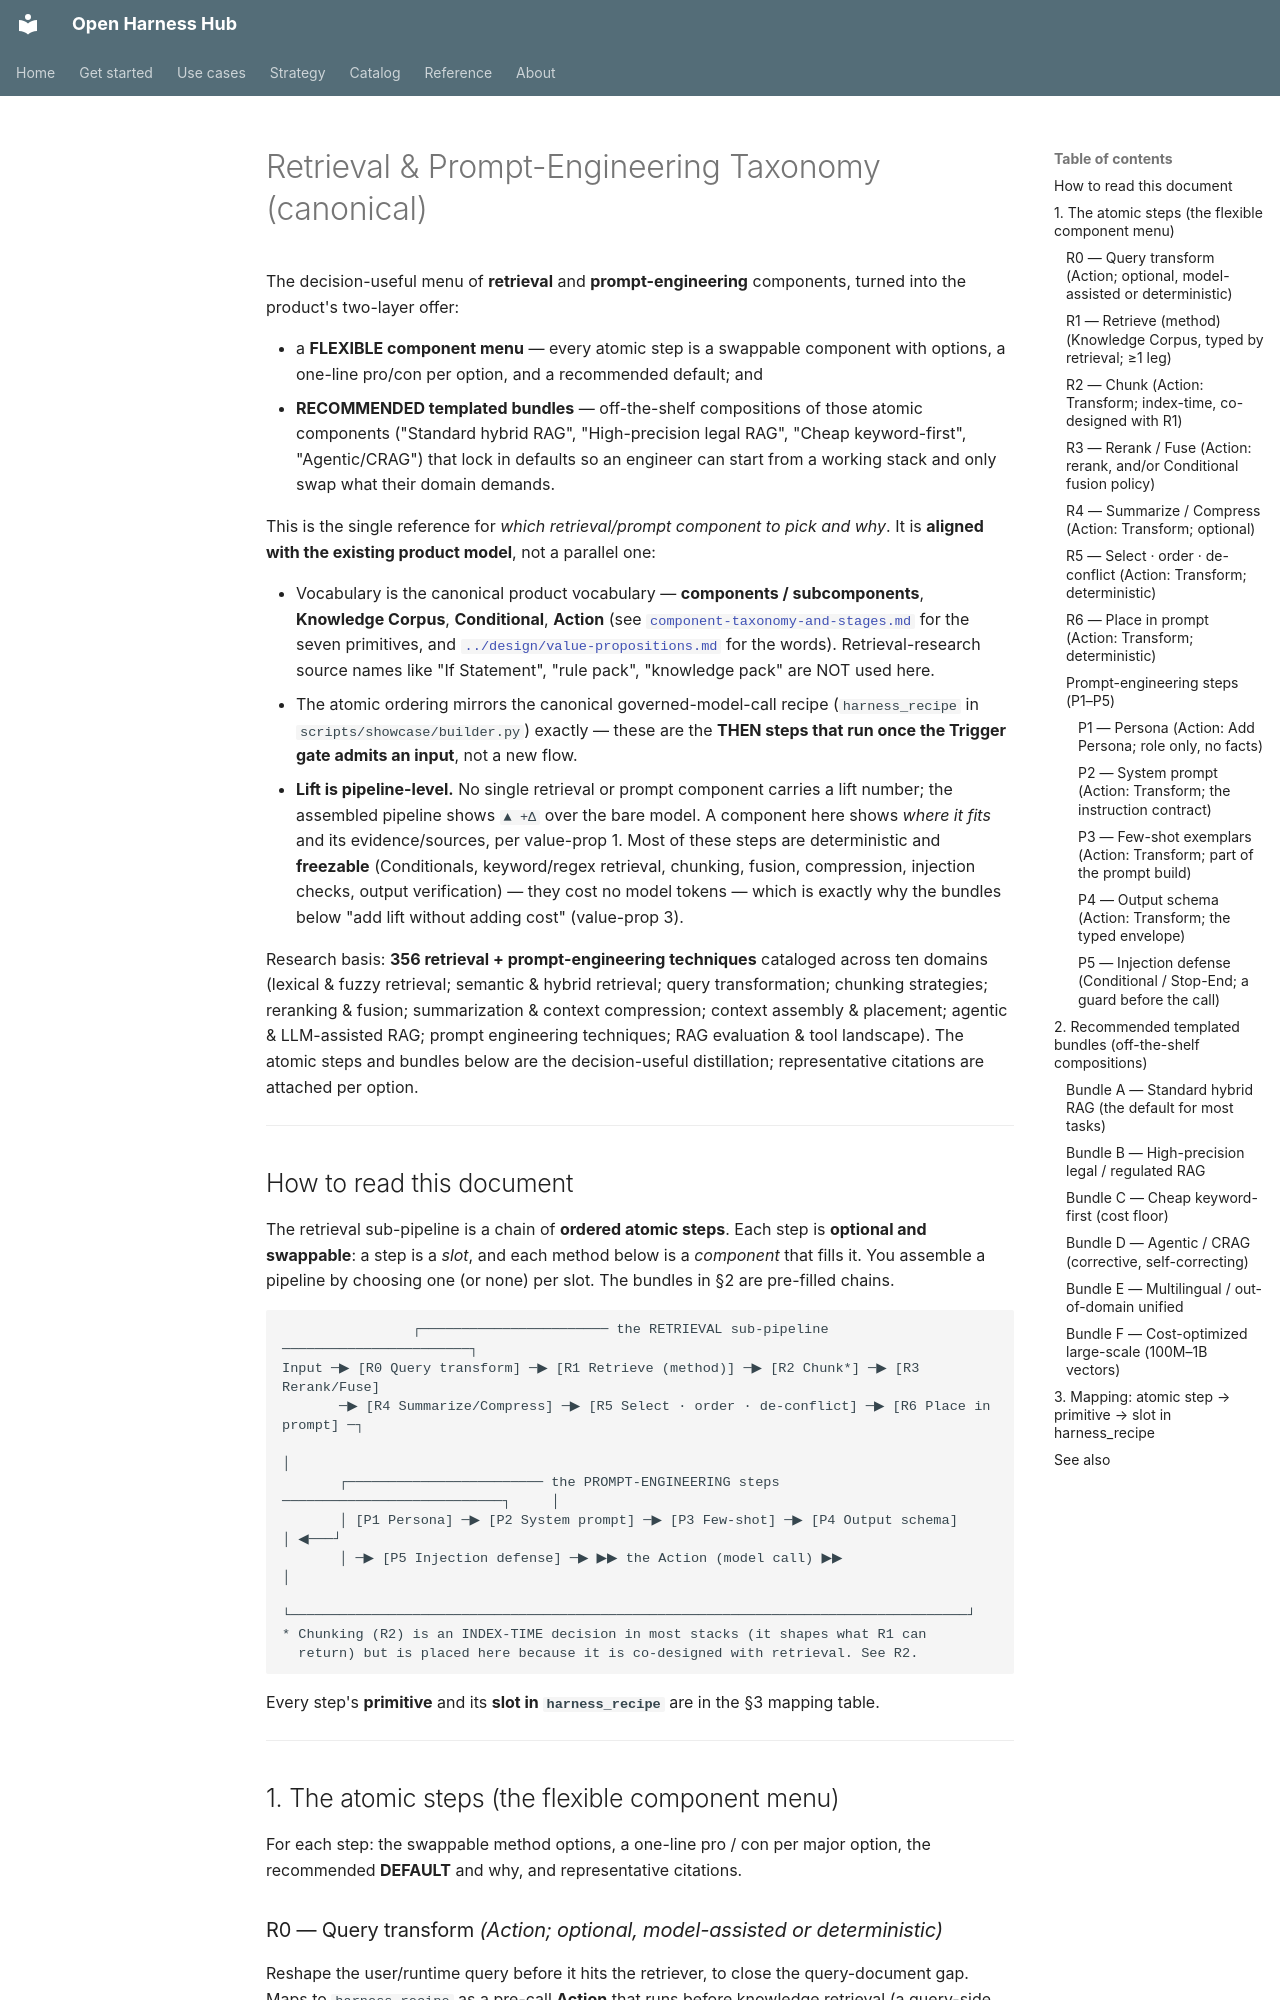

repository: Amarel-Taylor-Scott/open-harness-hub · page: concepts/retrieval-and-prompt-taxonomy/index.html · generator: mkdocs

# Retrieval & Prompt-Engineering Taxonomy (canonical)

The decision-useful menu of **retrieval** and **prompt-engineering** components,
turned into the product's two-layer offer:

- a **FLEXIBLE component menu** — every atomic step is a swappable component with
  options, a one-line pro/con per option, and a recommended default; and
- **RECOMMENDED templated bundles** — off-the-shelf compositions of those atomic
  components ("Standard hybrid RAG", "High-precision legal RAG", "Cheap
  keyword-first", "Agentic/CRAG") that lock in defaults so an engineer can start
  from a working stack and only swap what their domain demands.

This is the single reference for *which retrieval/prompt component to pick and
why*. It is **aligned with the existing product model**, not a parallel one:

- Vocabulary is the canonical product vocabulary — **components / subcomponents**,
  **Knowledge Corpus**, **Conditional**, **Action** (see
  [`component-taxonomy-and-stages.md`](component-taxonomy-and-stages.md) for the
  seven primitives, and [`../design/value-propositions.md`](../design/value-propositions.md)
  for the words). Retrieval-research source names like "If Statement", "rule
  pack", "knowledge pack" are NOT used here.
- The atomic ordering mirrors the canonical governed-model-call recipe
  (`harness_recipe` in `scripts/showcase/builder.py`) exactly — these are the
  **THEN steps that run once the Trigger gate admits an input**, not a new flow.
- **Lift is pipeline-level.** No single retrieval or prompt component carries a
  lift number; the assembled pipeline shows `▲ +Δ` over the bare model. A
  component here shows *where it fits* and its evidence/sources, per
  value-prop 1. Most of these steps are deterministic and **freezable** (Conditionals,
  keyword/regex retrieval, chunking, fusion, compression, injection checks,
  output verification) — they cost no model tokens — which is exactly why the
  bundles below "add lift without adding cost" (value-prop 3).

Research basis: **356 retrieval + prompt-engineering techniques** cataloged across
ten domains (lexical & fuzzy retrieval; semantic & hybrid retrieval; query
transformation; chunking strategies; reranking & fusion; summarization & context
compression; context assembly & placement; agentic & LLM-assisted RAG; prompt
engineering techniques; RAG evaluation & tool landscape). The atomic steps and
bundles below are the decision-useful distillation; representative citations are
attached per option.

---

## How to read this document

The retrieval sub-pipeline is a chain of **ordered atomic steps**. Each step is
**optional and swappable**: a step is a *slot*, and each method below is a
*component* that fills it. You assemble a pipeline by choosing one (or none) per
slot. The bundles in §2 are pre-filled chains.

```
                ┌─────────────────────── the RETRIEVAL sub-pipeline ───────────────────────┐
Input ─▶ [R0 Query transform] ─▶ [R1 Retrieve (method)] ─▶ [R2 Chunk*] ─▶ [R3 Rerank/Fuse]
       ─▶ [R4 Summarize/Compress] ─▶ [R5 Select · order · de-conflict] ─▶ [R6 Place in prompt] ─┐
                                                                                                 │
       ┌──────────────────────── the PROMPT-ENGINEERING steps ───────────────────────────┐     │
       │ [P1 Persona] ─▶ [P2 System prompt] ─▶ [P3 Few-shot] ─▶ [P4 Output schema]         │ ◀───┘
       │ ─▶ [P5 Injection defense] ─▶ ▶▶ the Action (model call) ▶▶                         │
       └───────────────────────────────────────────────────────────────────────────────────┘
* Chunking (R2) is an INDEX-TIME decision in most stacks (it shapes what R1 can
  return) but is placed here because it is co-designed with retrieval. See R2.
```

Every step's **primitive** and its **slot in `harness_recipe`** are in the §3
mapping table.

---

## 1. The atomic steps (the flexible component menu)

For each step: the swappable method options, a one-line pro / con per major
option, the recommended **DEFAULT** and why, and representative citations.
